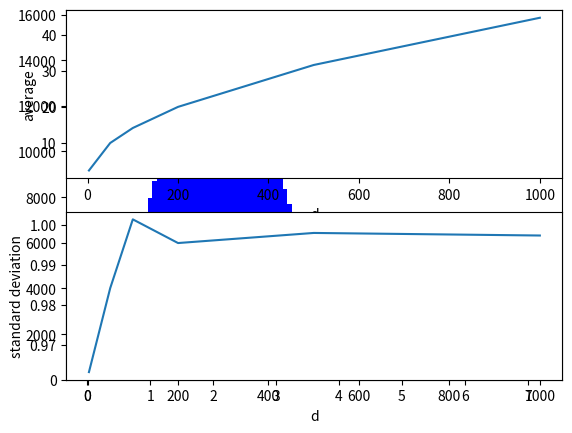

Generate this figure with matplotlib:
# -*- coding: utf-8 -*-
"""Q3.ipynb

Automatically generated by Colaboratory.

Original file is located at
    https://colab.research.google.com/<link-removed>
"""

import os 
import numpy as np
import matplotlib.pyplot as plt
import pandas as pd

# get 2-nd norms
def getNorms(arr):
  norm = []
  for i in range(len(arr)):
    for j in range(i + 1, len(arr)):
      temp = np.linalg.norm(arr[i] - arr[j])
      norm.append(temp)
  return norm

# create and initialize covariance matrix
def buildCovMatrix(d):
  cov = [[0] * d for i in range(d)]
  for i in range(0, d):
    cov[i][i] = 1
  return cov

"""d = 3 and sample_size = 10000"""

d = 3
mean = [0] * d
cov = buildCovMatrix(d)

# generate 10000 random samples, 10000 is too much, here use 1000 as an example
sample_size = 1000
mul_normal = np.random.multivariate_normal(mean, cov, sample_size)

# calculate the 2-nd norm of two data
norm = getNorms(mul_normal)
print(f'when d = 3, the norms are {norm}')

# calculate average and standard deviation of norm
norm = np.array(norm)
average = np.mean(norm)
standard = np.std(norm)
print(f'when d = 3, the average of norms is {average}')
print(f'when d = 3, the standard deviation of norms is {standard}')

# plot the histogram of Euclidean norms
plt.hist(norm, bins=100, density=0, facecolor="blue")

"""d = 3, 50, 100, 200, 500, 1000"""

d = [3, 50, 100, 200, 500, 1000]

# d = [3, 50]
average_ans = []
standard_ans = []

for x in range(0, len(d)):
  mean = [0] * d[x]
  cov = buildCovMatrix(d[x])

  # get norms of each d
  sample_size = 1000
  arr = np.random.multivariate_normal(mean, cov, sample_size)
  norm = np.array(getNorms(arr))
  print(norm)
  
  # calculate mean and standard deviation
  average_ans.append(np.mean(norm))
  standard_ans.append(np.std(norm))

print(average_ans)
print(standard_ans)

ax1 = plt.subplot(2,1,1)
ax2 = plt.subplot(2,1,2)

# plot the average and standard deviation
plt.sca(ax1)
plt.plot(d, average_ans)
plt.xlabel('d', fontsize=10)
plt.ylabel('average', fontsize=10)

plt.sca(ax2)
plt.plot(d, standard_ans)
plt.xlabel('d', fontsize=10)
plt.ylabel('standard deviation', fontsize=10)

"""what I find is that the average is going up but the standard deviation tends to be convergence"""